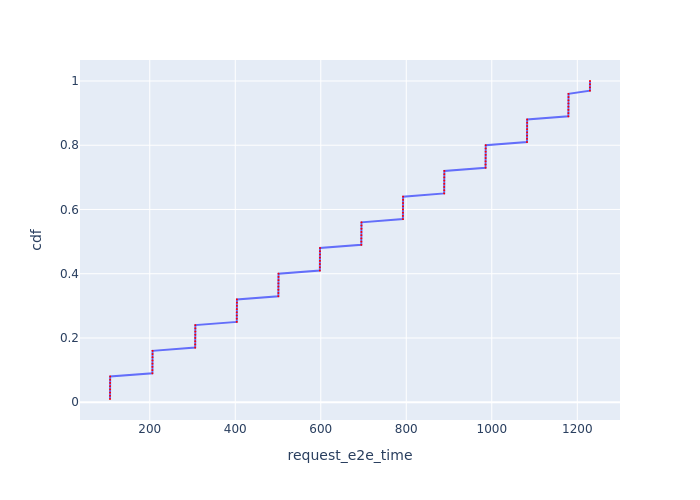

The data file committed next to this chart (first rows):
Request Id, request_e2e_time, cdf
0_0, 107, 0.01
0_1, 107.1, 0.02
0_2, 107.1, 0.03
0_3, 107.2, 0.04
0_4, 107.3, 0.05
0_5, 107.3, 0.06
0_6, 107.4, 0.07
0_7, 107.4, 0.08
0_8, 206.2, 0.09
0_9, 206.2, 0.1
0_10, 206.3, 0.11
0_11, 206.3, 0.12
0_12, 206.4, 0.13
0_13, 206.5, 0.14
0_14, 206.5, 0.15
0_15, 206.6, 0.16
0_16, 306.3, 0.17
0_17, 306.3, 0.18
0_18, 306.4, 0.19
0_19, 306.4, 0.2
0_20, 306.5, 0.21
0_21, 306.5, 0.22
0_22, 306.6, 0.23
0_23, 306.7, 0.24
0_24, 403.5, 0.25
0_25, 403.5, 0.26
0_26, 403.6, 0.27
0_27, 403.7, 0.28
0_28, 403.7, 0.29
0_29, 403.8, 0.3
0_30, 403.8, 0.31
0_31, 403.9, 0.32
0_32, 500.8, 0.33
0_33, 500.8, 0.34
0_34, 500.9, 0.35
0_35, 501, 0.36
0_36, 501, 0.37
0_37, 501.1, 0.38
0_38, 501.1, 0.39
0_39, 501.2, 0.4
0_40, 597.8, 0.41
0_41, 597.9, 0.42
0_42, 597.9, 0.43
0_43, 598, 0.44
0_44, 598, 0.45
0_45, 598.1, 0.46
0_46, 598.1, 0.47
0_47, 598.2, 0.48
0_48, 694.8, 0.49
0_49, 694.9, 0.5
0_50, 694.9, 0.51
0_51, 695, 0.52
0_52, 695.1, 0.53
0_53, 695.1, 0.54
0_54, 695.2, 0.55
0_55, 695.2, 0.56
0_56, 792.1, 0.57
0_57, 792.2, 0.58
0_58, 792.2, 0.59
0_59, 792.3, 0.6
... 40 more rows
